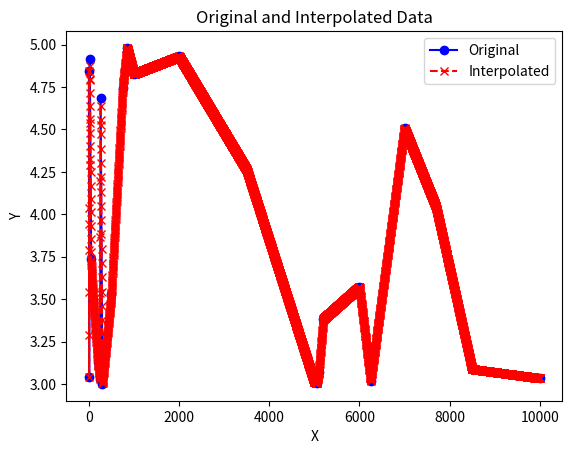

Here is the Python script that generated this plot:
import sys
import matplotlib.pyplot as plt
import numpy as np

# Given data
data = [
    (1, 4.841470985),
    (5, 3.041075725),
    (20, 4.912945251),
    (50, 3.737625146),
    (100, 3.493634359),
    (200, 3.126702703),
    (250, 3.02947198),
    (260, 4.683239704),
    (300, 3.00024416),
    (500, 3.532228195),
    (750, 4.74507295),
    (850, 4.980227732),
    (1000, 4.826879541),
    (2000, 4.930039504),
    (3500, 4.262665725),
    (5000, 3.012033561),
    (5050, 3.006064849),
    (5100, 3.069739128),
    (5200, 3.383603427),
    (6000, 3.572280487),
    (6250, 3.019653152),
    (7000, 4.50688543),
    (7700, 4.043580142),
    (8500, 3.087350221),
    (10001, 3.033664726)
]

# # Init code for interpolation

# # initialise flow domain:
# n = 200
# x0 = 0 # (x0) defines the initial x-coordinate 
# Lx = 22000 # (Lx) repersents the length of the flow domain (1 m)
# y0 = 0 # (y0) defines the initial y-coordinate 
# Ly = 0.5 # (Ly) computes the total width of the flow domain (1 m) 
# dx = Lx/n # (dx) computes the grid spacing based off the sum of all reach lengths (Lx) and number of cells (n)
# dy=dx

# # creating an array of (x) values
# #x = (x0-0.5*dx):dx:(x0+Lx+0.5*dx)
# x = np.arange((x0-0.5*dx), (x0+Lx+0.5*dx) + 1, dx) # +1 to match MATLAB results

# #  setting field (x) and (y) attributes using the above arrays to define the grid
# fieldx = np.ones((1,1)) * x # field.x = np.ones(lengt(y), 1) * x


# # Extracting x and y coordinates
# xx = [point[0] for point in data]
# zz = [point[1] for point in data]
# z_b = np.ones(fieldx.shape) * -1000  # default
# z_b = np.interp(fieldx, xx, zz)
# z_b

# print(fieldx,z_b)
# plt.figure(1)
# plt.plot(xx, zz,linestyle='-', color='blue')
# plt.title('Original')

# plt.figure(2)
# plt.plot(fieldx[0], z_b[0])
# plt.title('Interpolated')

# plt.xlabel('X')
# plt.ylabel('Y')

# plt.show()

# print(fieldx.shape)

# # Plotting the data
# plt.plot(x, y, marker='o',linestyle='-', color='blue')

# # Adding labels and title
# plt.xlabel('X')
# plt.ylabel('Y')
# plt.title('Scatter Plot of Given Data')

# # Display the plot
# plt.show()























# Original data
x_original, y_original = zip(*data)

# Number of points you want after interpolation
desired_points = 5000

# Interpolate to get additional points
x_interpolated = np.linspace(min(x_original), max(x_original), desired_points)
y_interpolated = np.interp(x_interpolated, x_original, y_original)

# Plot the original data
plt.plot(x_original, y_original, marker='o', linestyle='-', color='blue', label='Original')

# Plot the interpolated data
plt.plot(x_interpolated, y_interpolated, marker='x', linestyle='--', color='red', label='Interpolated')

# Adding labels and title
plt.xlabel('X')
plt.ylabel('Y')
plt.title('Original and Interpolated Data')

# Add legend
plt.legend()

# Display the plot
plt.show()